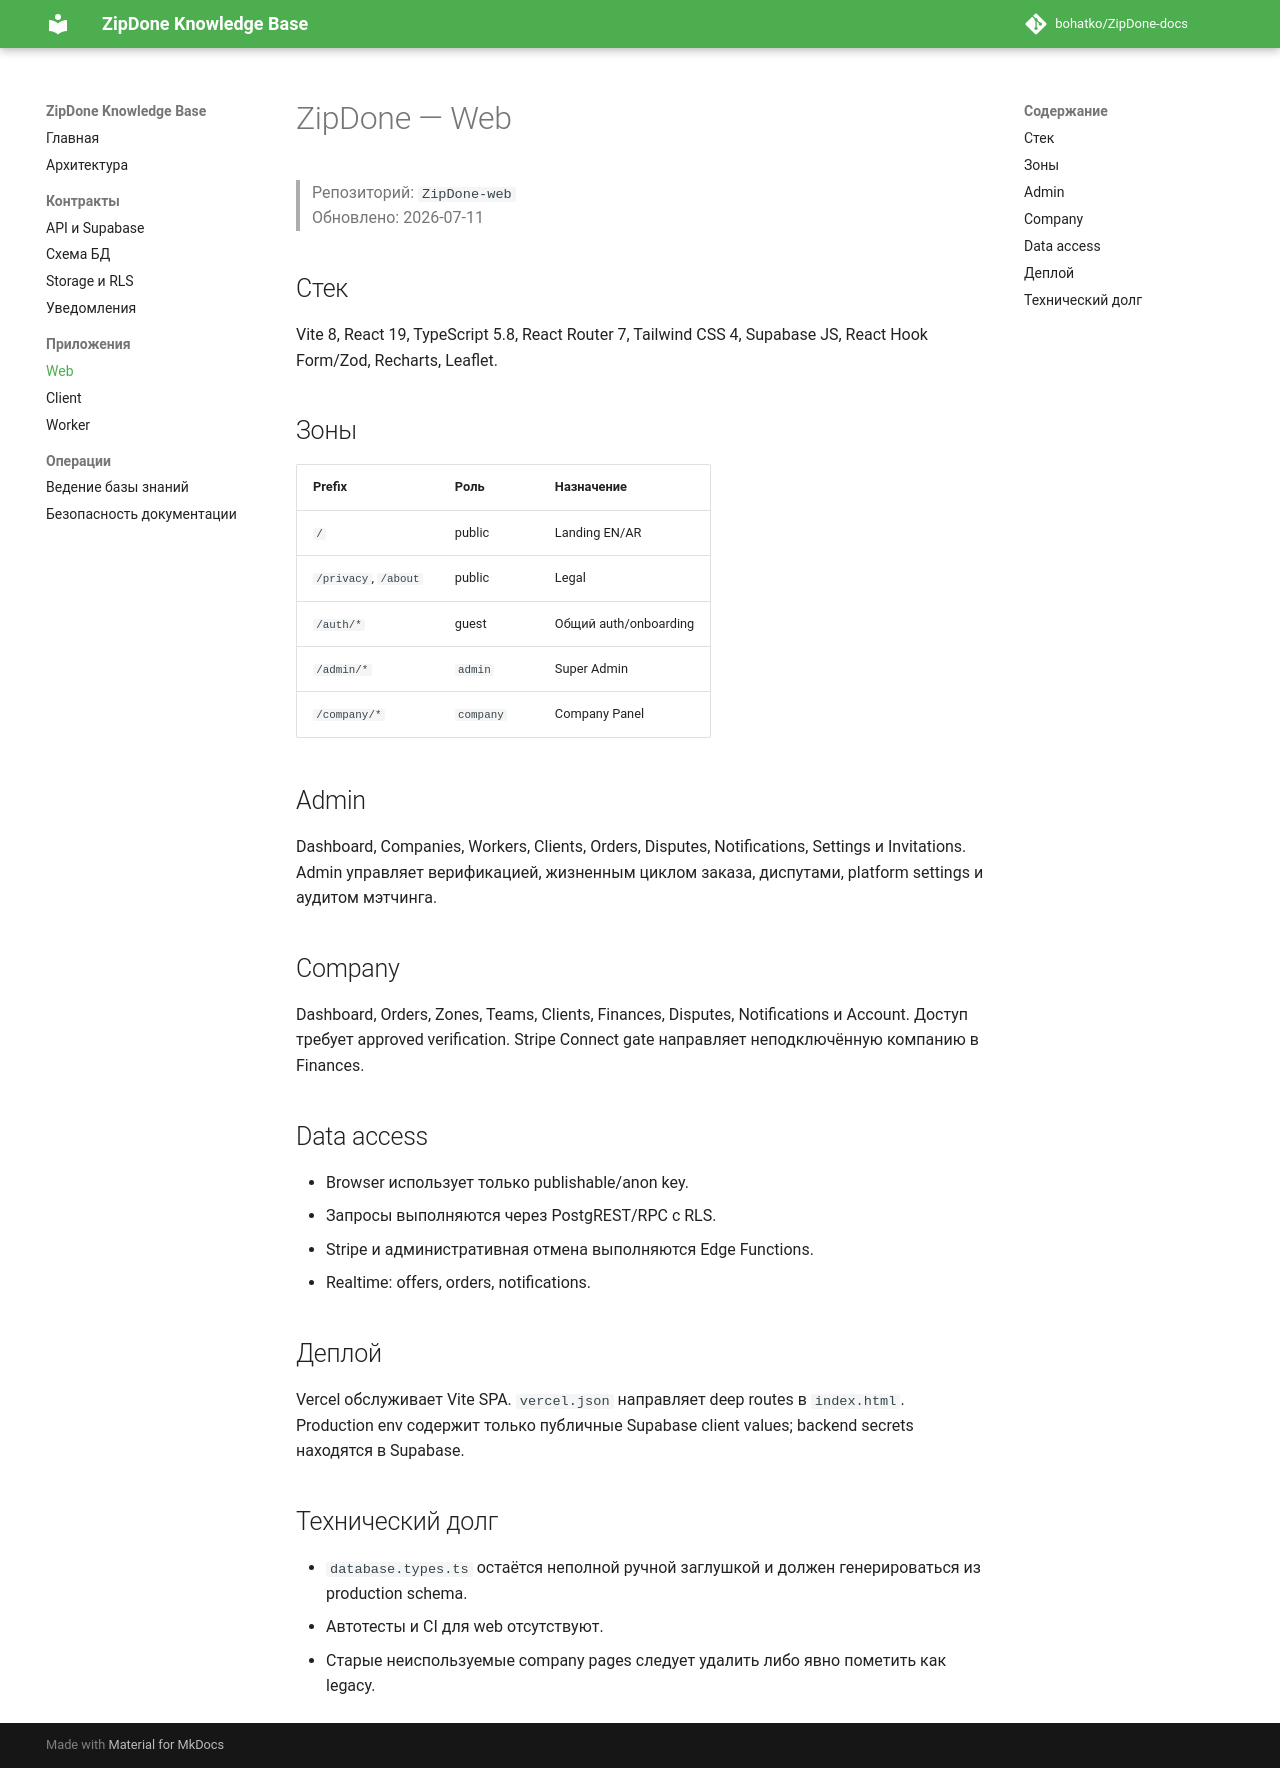

repository: bohatko/ZipDone-docs · page: apps/web/index.html · generator: mkdocs

# ZipDone — Web

> Репозиторий: `ZipDone-web`  
> Обновлено: 2026-07-11

## Стек

Vite 8, React 19, TypeScript 5.8, React Router 7, Tailwind CSS 4, Supabase JS, React Hook Form/Zod, Recharts, Leaflet.

## Зоны

| Prefix | Роль | Назначение |
|---|---|---|
| `/` | public | Landing EN/AR |
| `/privacy`, `/about` | public | Legal |
| `/auth/*` | guest | Общий auth/onboarding |
| `/admin/*` | `admin` | Super Admin |
| `/company/*` | `company` | Company Panel |

## Admin

Dashboard, Companies, Workers, Clients, Orders, Disputes, Notifications, Settings и Invitations. Admin управляет верификацией, жизненным циклом заказа, диспутами, platform settings и аудитом мэтчинга.

## Company

Dashboard, Orders, Zones, Teams, Clients, Finances, Disputes, Notifications и Account. Доступ требует approved verification. Stripe Connect gate направляет неподключённую компанию в Finances.

## Data access

- Browser использует только publishable/anon key.
- Запросы выполняются через PostgREST/RPC с RLS.
- Stripe и административная отмена выполняются Edge Functions.
- Realtime: offers, orders, notifications.

## Деплой

Vercel обслуживает Vite SPA. `vercel.json` направляет deep routes в `index.html`. Production env содержит только публичные Supabase client values; backend secrets находятся в Supabase.

## Технический долг

- `database.types.ts` остаётся неполной ручной заглушкой и должен генерироваться из production schema.
- Автотесты и CI для web отсутствуют.
- Старые неиспользуемые company pages следует удалить либо явно пометить как legacy.
